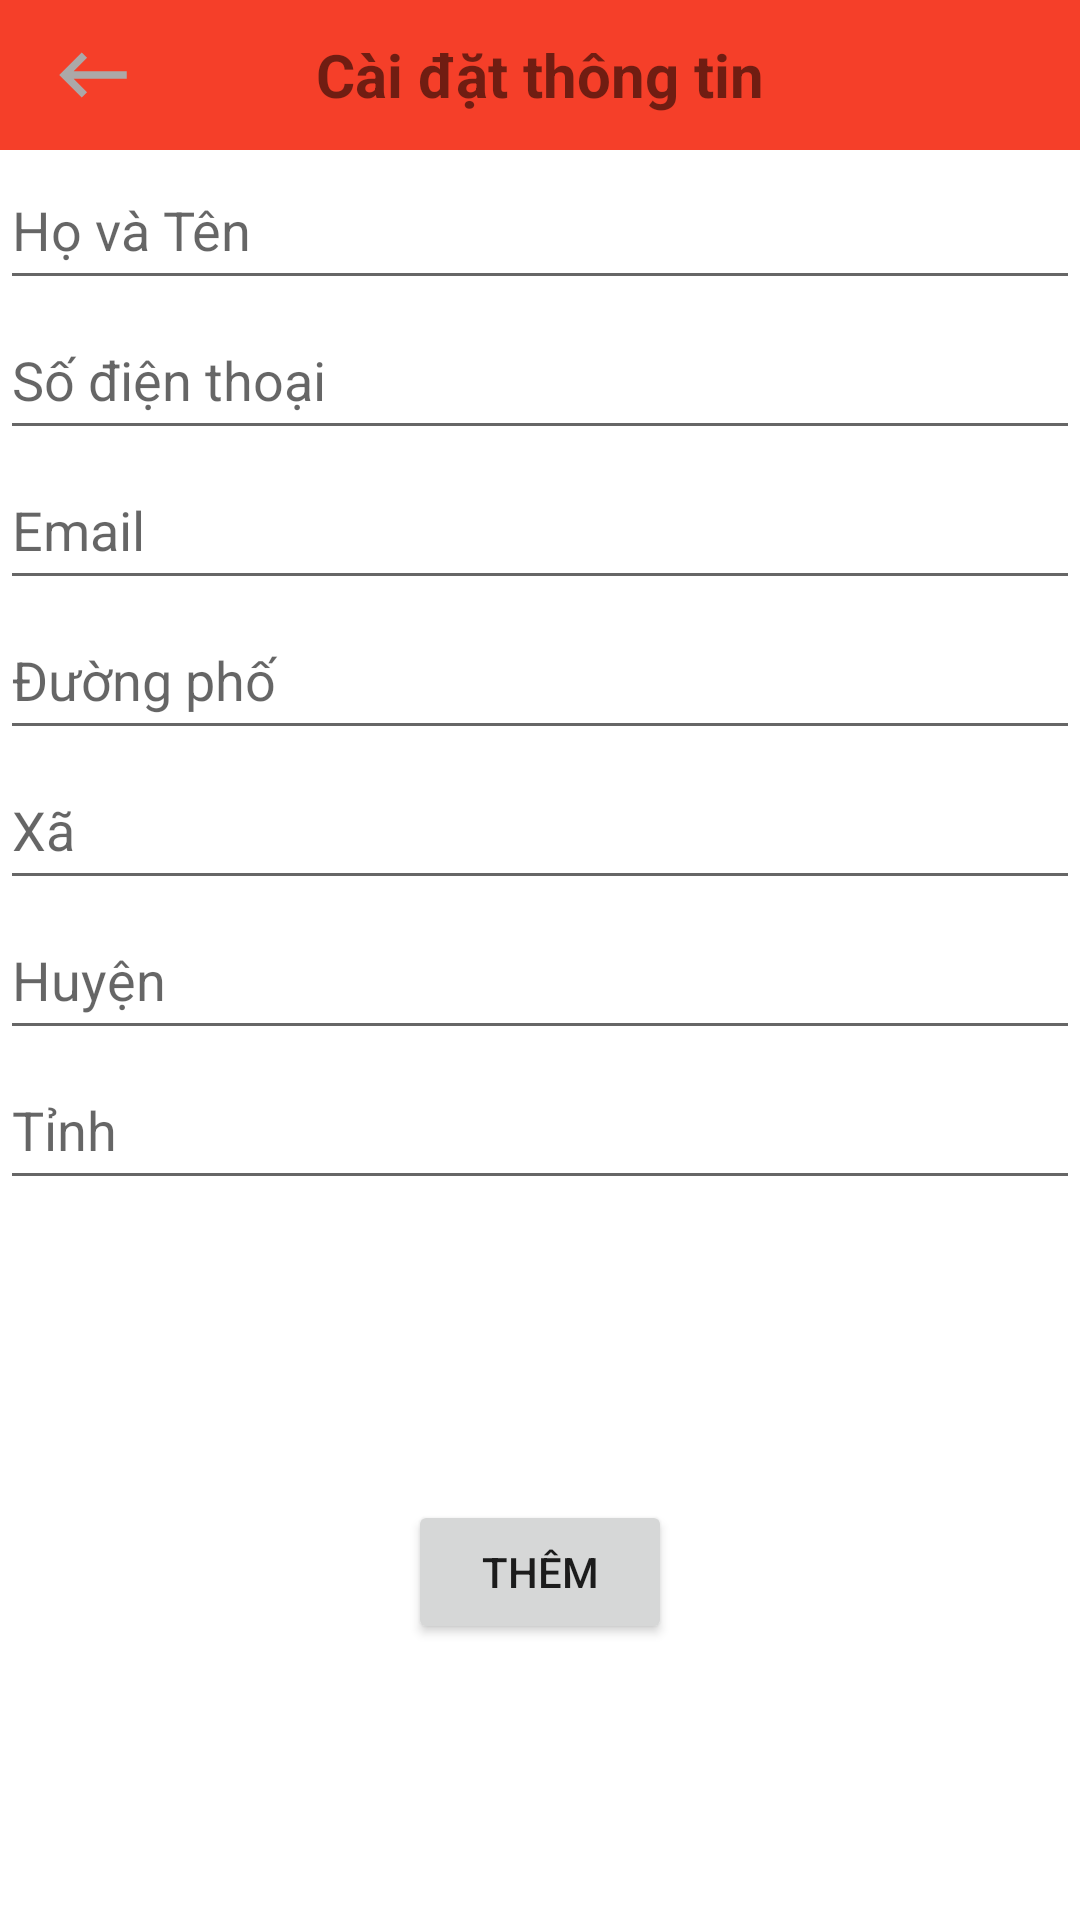

The Android layout XML behind this screen, and the referenced resources:
<!-- AndroidManifest.xml: application theme Theme.Duan_N7_CP17303 -->
<!-- res/layout/activity_themthongtin.xml -->
<?xml version="1.0" encoding="utf-8"?>
<LinearLayout xmlns:android="http://schemas.android.com/apk/res/android"
    xmlns:app="http://schemas.android.com/apk/res-auto"
    xmlns:tools="http://schemas.android.com/tools"
    android:layout_width="match_parent"
    android:layout_height="match_parent"
    tools:context=".Activity.Themthongtin"
    android:orientation="vertical">

    <androidx.appcompat.widget.Toolbar
        android:layout_width="match_parent"
        android:layout_height="50dp"
        android:background="#F53F29">
        <ImageView
            android:id="@+id/btn_thoat"
            android:layout_width="wrap_content"
            android:layout_height="wrap_content"
            android:src="@drawable/ic_quaylai"/>
        <TextView
            android:layout_width="wrap_content"
            android:layout_height="wrap_content"
            android:text="Cài đặt thông tin"
            android:layout_gravity="center_horizontal"
            android:textSize="20dp"
            android:textStyle="bold"/>
    </androidx.appcompat.widget.Toolbar>

    <EditText
        android:id="@+id/hoten"
        android:layout_width="match_parent"
        android:layout_height="50dp"
        android:hint="Họ và Tên"/>
    <EditText
        android:id="@+id/sodienthoai"
        android:layout_width="match_parent"
        android:layout_height="50dp"
        android:hint="Số điện thoại"/>
    <EditText
        android:id="@+id/eamil"
        android:layout_width="match_parent"
        android:layout_height="50dp"
        android:hint="Email"/>
    <EditText
        android:id="@+id/duongpho"
        android:layout_width="match_parent"
        android:layout_height="50dp"
        android:hint="Đường phố"/>
    <EditText
        android:id="@+id/xa"
        android:layout_width="match_parent"
        android:layout_height="50dp"
        android:hint="Xã"/>
    <EditText
        android:id="@+id/huyen"
        android:layout_width="match_parent"
        android:layout_height="50dp"
        android:hint="Huyện"/>
    <EditText
        android:id="@+id/tinh"
        android:layout_width="match_parent"
        android:layout_height="50dp"
        android:hint="Tỉnh"/>

    <Button
        android:id="@+id/btn_them"
        android:layout_width="wrap_content"
        android:layout_height="wrap_content"
        android:text="Thêm"
        android:layout_gravity="center"
        android:layout_marginTop="100dp"
        />
</LinearLayout>
<!-- resources referenced by this layout -->
<resources>
  <!-- drawable ic_quaylai (drawable) -->
  <vector android:height="30dp" android:tint="#ACA8A8"
      android:viewportHeight="24" android:viewportWidth="24"
      android:width="30dp" xmlns:android="http://schemas.android.com/apk/res/android">
      <path android:fillColor="@android:color/white" android:pathData="M21,11H6.83l3.58,-3.59L9,6l-6,6 6,6 1.41,-1.41L6.83,13H21z"/>
  </vector>
  <style name="Theme.Duan_N7_CP17303" parent="Theme.MaterialComponents.DayNight.NoActionBar">
          
          <item name="colorPrimary">@color/purple_500</item>
          <item name="colorPrimaryVariant">@color/purple_700</item>
          <item name="colorOnPrimary">@color/white</item>
          
          <item name="colorSecondary">@color/teal_200</item>
          <item name="colorSecondaryVariant">@color/teal_700</item>
          <item name="colorOnSecondary">@color/black</item>
          
          <item name="android:statusBarColor">?attr/colorPrimaryVariant</item>
          
      </style>
  <color name="purple_500">#FF6200EE</color>
  <color name="purple_700">#FF3700B3</color>
  <color name="white">#FFFFFFFF</color>
  <color name="teal_200">#FF03DAC5</color>
  <color name="teal_700">#FF018786</color>
  <color name="black">#FF000000</color>
</resources>
